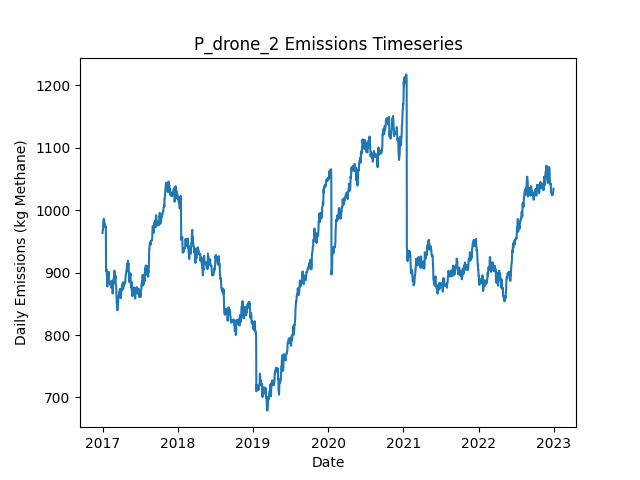

Data behind this chart, as committed beside it:
Date, Daily Emissions (Kg Methane), Daily Mitigable Emissions (Kg Methane), Daily Non-Mitigable Emissions (Kg Methan…, Daily Cost ($), Active Leaks, New Leaks, Leaks Repaired, Leaks Naturally Repaired, Leaks Tagged, Daily Repair Cost ($), Daily Natural Repair Cost ($), drone Deployment Cost ($), drone Sites flagged for Follow-Up, drone Leaks tagged for repair, drone Sites Visited, drone Travel Time (Minutes), drone Survey Time (Minutes), OGI_FU Deployment Cost ($), OGI_FU Sites flagged for Follow-Up, OGI_FU Leaks tagged for repair, OGI_FU Sites Visited, OGI_FU Travel Time (Minutes), OGI_FU Survey Time (Minutes)
2017-01-01, 963.5, 606, 357.5, 500, 345, 346, 0, 0, 0.00000, 0.00000, 0.00000, 500, 0, , 9, 300, 180, 0.00000, , 0, 0, 0, 0
2017-01-02, 968.6, 611.1, 357.5, 500, 346, 2, 0, 1, 0.00000, 0.00000, 200, 500, 0, , 1, 30, 20, 0.00000, , 0, 0, 0, 0
2017-01-03, 968.6, 611.1, 357.5, 500, 346, 0, 0, 0, 20, 0.00000, 0.00000, 0.00000, 1, , 0, 0, 0, 500, , 20, 1, 30, 120
2017-01-04, 977.6, 611.1, 366.4, 0.00000, 347, 1, 0, 0, 0.00000, 0.00000, 0.00000, 0.00000, 0, , 0, 0, 0, 0.00000, , 0, 0, 0, 0
2017-01-05, 982.9, 616.5, 366.4, 0.00000, 349, 2, 0, 0, 0.00000, 0.00000, 0.00000, 0.00000, 0, , 0, 0, 0, 0.00000, , 0, 0, 0, 0
2017-01-06, 982.9, 616.5, 366.4, 0.00000, 349, 0, 0, 0, 0.00000, 0.00000, 0.00000, 0.00000, 0, , 0, 0, 0, 0.00000, , 0, 0, 0, 0
2017-01-07, 986.3, 619.6, 366.6, 0.00000, 352, 3, 0, 0, 0.00000, 0.00000, 0.00000, 0.00000, 0, , 0, 0, 0, 0.00000, , 0, 0, 0, 0
2017-01-08, 985.6, 619, 366.6, 0.00000, 353, 2, 0, 1, 0.00000, 0.00000, 200, 0.00000, 0, , 0, 0, 0, 0.00000, , 0, 0, 0, 0
2017-01-09, 985.6, 619, 366.6, 0.00000, 353, 0, 0, 0, 0.00000, 0.00000, 0.00000, 0.00000, 0, , 0, 0, 0, 0.00000, , 0, 0, 0, 0
2017-01-10, 977.6, 619, 358.6, 0.00000, 353, 1, 0, 0, 0.00000, 0.00000, 0.00000, 0.00000, 0, , 0, 0, 0, 0.00000, , 0, 0, 0, 0
2017-01-11, 977.6, 627.2, 350.3, 0.00000, 353, 1, 0, 0, 0.00000, 0.00000, 0.00000, 0.00000, 0, , 0, 0, 0, 0.00000, , 0, 0, 0, 0
2017-01-12, 977.8, 627.4, 350.3, 0.00000, 354, 1, 0, 0, 0.00000, 0.00000, 0.00000, 0.00000, 0, , 0, 0, 0, 0.00000, , 0, 0, 0, 0
2017-01-13, 975.1, 624.8, 350.3, 0.00000, 353, 0, 0, 1, 0.00000, 0.00000, 200, 0.00000, 0, , 0, 0, 0, 0.00000, , 0, 0, 0, 0
2017-01-14, 975.1, 624.8, 350.3, 0.00000, 353, 1, 0, 1, 0.00000, 0.00000, 200, 0.00000, 0, , 0, 0, 0, 0.00000, , 0, 0, 0, 0
2017-01-15, 972.4, 622.1, 350.3, 0.00000, 352, 0, 0, 1, 0.00000, 0.00000, 200, 0.00000, 0, , 0, 0, 0, 0.00000, , 0, 0, 0, 0
2017-01-16, 972.4, 622.1, 350.3, 0.00000, 352, 0, 0, 0, 0.00000, 0.00000, 0.00000, 0.00000, 0, , 0, 0, 0, 0.00000, , 0, 0, 0, 0
2017-01-17, 974, 623.6, 350.3, 0.00000, 353, 2, 0, 1, 0.00000, 0.00000, 200, 0.00000, 0, , 0, 0, 0, 0.00000, , 0, 0, 0, 0
2017-01-18, 904.3, 553.9, 350.3, 3600, 333, 0, 18, 2, 0.00000, 3600, 400, 0.00000, 0, , 0, 0, 0, 0.00000, , 0, 0, 0, 0
2017-01-19, 902.5, 551.5, 351, 0.00000, 334, 2, 0, 1, 0.00000, 0.00000, 200, 0.00000, 0, , 0, 0, 0, 0.00000, , 0, 0, 0, 0
2017-01-20, 905.2, 554.2, 351, 0.00000, 335, 1, 0, 0, 0.00000, 0.00000, 0.00000, 0.00000, 0, , 0, 0, 0, 0.00000, , 0, 0, 0, 0
2017-01-21, 903.6, 553.3, 350.3, 0.00000, 333, 1, 0, 2, 0.00000, 0.00000, 400, 0.00000, 0, , 0, 0, 0, 0.00000, , 0, 0, 0, 0
2017-01-22, 896.2, 545.9, 350.3, 0.00000, 332, 1, 0, 2, 0.00000, 0.00000, 400, 0.00000, 0, , 0, 0, 0, 0.00000, , 0, 0, 0, 0
2017-01-23, 896.2, 545.9, 350.3, 0.00000, 332, 0, 0, 0, 0.00000, 0.00000, 0.00000, 0.00000, 0, , 0, 0, 0, 0.00000, , 0, 0, 0, 0
2017-01-24, 877.7, 537.6, 340.1, 0.00000, 329, 0, 0, 1, 0.00000, 0.00000, 200, 0.00000, 0, , 0, 0, 0, 0.00000, , 0, 0, 0, 0
2017-01-25, 886.2, 546.1, 340.1, 0.00000, 330, 2, 0, 1, 0.00000, 0.00000, 200, 0.00000, 0, , 0, 0, 0, 0.00000, , 0, 0, 0, 0
2017-01-26, 899.2, 550.6, 348.6, 0.00000, 333, 4, 0, 1, 0.00000, 0.00000, 200, 0.00000, 0, , 0, 0, 0, 0.00000, , 0, 0, 0, 0
2017-01-27, 899.6, 550.6, 349, 0.00000, 334, 1, 0, 0, 0.00000, 0.00000, 0.00000, 0.00000, 0, , 0, 0, 0, 0.00000, , 0, 0, 0, 0
2017-01-28, 897.6, 549, 348.6, 0.00000, 332, 0, 0, 1, 0.00000, 0.00000, 200, 0.00000, 0, , 0, 0, 0, 0.00000, , 0, 0, 0, 0
2017-01-29, 897.6, 549, 348.6, 0.00000, 332, 0, 0, 0, 0.00000, 0.00000, 0.00000, 0.00000, 0, , 0, 0, 0, 0.00000, , 0, 0, 0, 0
2017-01-30, 896, 547.5, 348.6, 0.00000, 331, 0, 0, 1, 0.00000, 0.00000, 200, 0.00000, 0, , 0, 0, 0, 0.00000, , 0, 0, 0, 0
2017-01-31, 901.1, 548.6, 352.5, 0.00000, 333, 3, 0, 1, 0.00000, 0.00000, 200, 0.00000, 0, , 0, 0, 0, 0.00000, , 0, 0, 0, 0
2017-02-01, 888.8, 546.6, 342.3, 0.00000, 329, 0, 0, 2, 0.00000, 0.00000, 400, 0.00000, 0, , 0, 0, 0, 0.00000, , 0, 0, 0, 0
2017-02-02, 885.5, 543.7, 341.8, 0.00000, 326, 0, 0, 2, 0.00000, 0.00000, 400, 0.00000, 0, , 0, 0, 0, 0.00000, , 0, 0, 0, 0
2017-02-03, 887.1, 545.2, 341.8, 0.00000, 327, 2, 0, 1, 0.00000, 0.00000, 200, 0.00000, 0, , 0, 0, 0, 0.00000, , 0, 0, 0, 0
2017-02-04, 885.1, 545.2, 339.9, 0.00000, 326, 0, 0, 0, 0.00000, 0.00000, 0.00000, 0.00000, 0, , 0, 0, 0, 0.00000, , 0, 0, 0, 0
2017-02-05, 882.4, 542.5, 339.9, 0.00000, 325, 0, 0, 1, 0.00000, 0.00000, 200, 0.00000, 0, , 0, 0, 0, 0.00000, , 0, 0, 0, 0
2017-02-06, 882.4, 543, 339.4, 0.00000, 326, 2, 0, 0, 0.00000, 0.00000, 0.00000, 0.00000, 0, , 0, 0, 0, 0.00000, , 0, 0, 0, 0
2017-02-07, 881.5, 543, 338.5, 0.00000, 324, 0, 0, 0, 0.00000, 0.00000, 0.00000, 0.00000, 0, , 0, 0, 0, 0.00000, , 0, 0, 0, 0
2017-02-08, 884.2, 545.7, 338.5, 0.00000, 325, 1, 0, 0, 0.00000, 0.00000, 0.00000, 0.00000, 0, , 0, 0, 0, 0.00000, , 0, 0, 0, 0
2017-02-09, 879.9, 541.2, 338.7, 0.00000, 325, 1, 0, 1, 0.00000, 0.00000, 200, 0.00000, 0, , 0, 0, 0, 0.00000, , 0, 0, 0, 0
2017-02-10, 882.1, 541.4, 340.7, 0.00000, 327, 2, 0, 0, 0.00000, 0.00000, 0.00000, 0.00000, 0, , 0, 0, 0, 0.00000, , 0, 0, 0, 0
2017-02-11, 882.1, 541.4, 340.7, 0.00000, 327, 0, 0, 0, 0.00000, 0.00000, 0.00000, 0.00000, 0, , 0, 0, 0, 0.00000, , 0, 0, 0, 0
2017-02-12, 875.9, 544.1, 331.8, 0.00000, 327, 1, 0, 0, 0.00000, 0.00000, 0.00000, 0.00000, 0, , 0, 0, 0, 0.00000, , 0, 0, 0, 0
2017-02-13, 879.2, 547.5, 331.8, 0.00000, 327, 1, 0, 1, 0.00000, 0.00000, 200, 0.00000, 0, , 0, 0, 0, 0.00000, , 0, 0, 0, 0
2017-02-14, 882.4, 550.6, 331.8, 0.00000, 329, 2, 0, 0, 0.00000, 0.00000, 0.00000, 0.00000, 0, , 0, 0, 0, 0.00000, , 0, 0, 0, 0
2017-02-15, 886.8, 546.1, 340.7, 0.00000, 329, 1, 0, 1, 0.00000, 0.00000, 200, 0.00000, 0, , 0, 0, 0, 0.00000, , 0, 0, 0, 0
2017-02-16, 878.6, 546.1, 332.5, 0.00000, 328, 0, 0, 0, 0.00000, 0.00000, 0.00000, 0.00000, 0, , 0, 0, 0, 0.00000, , 0, 0, 0, 0
2017-02-17, 878.6, 546.1, 332.5, 0.00000, 328, 0, 0, 0, 0.00000, 0.00000, 0.00000, 0.00000, 0, , 0, 0, 0, 0.00000, , 0, 0, 0, 0
2017-02-18, 887.3, 554.8, 332.5, 0.00000, 330, 2, 0, 0, 0.00000, 0.00000, 0.00000, 0.00000, 0, , 0, 0, 0, 0.00000, , 0, 0, 0, 0
2017-02-19, 866.5, 544.3, 322.2, 0.00000, 326, 0, 0, 2, 0.00000, 0.00000, 400, 0.00000, 0, , 0, 0, 0, 0.00000, , 0, 0, 0, 0
2017-02-20, 869.2, 547, 322.2, 0.00000, 327, 1, 0, 0, 0.00000, 0.00000, 0.00000, 0.00000, 0, , 0, 0, 0, 0.00000, , 0, 0, 0, 0
2017-02-21, 881.7, 549.5, 332.3, 0.00000, 330, 4, 0, 1, 0.00000, 0.00000, 200, 0.00000, 0, , 0, 0, 0, 0.00000, , 0, 0, 0, 0
2017-02-22, 885.3, 543, 342.3, 0.00000, 332, 5, 0, 2, 0.00000, 0.00000, 400, 0.00000, 0, , 0, 0, 0, 0.00000, , 0, 0, 0, 0
2017-02-23, 882.6, 540.3, 342.3, 0.00000, 331, 0, 0, 1, 0.00000, 0.00000, 200, 0.00000, 0, , 0, 0, 0, 0.00000, , 0, 0, 0, 0
2017-02-24, 890.9, 548.6, 342.3, 0.00000, 332, 1, 0, 0, 0.00000, 0.00000, 0.00000, 0.00000, 0, , 0, 0, 0, 0.00000, , 0, 0, 0, 0
2017-02-25, 892.4, 550.1, 342.3, 0.00000, 331, 3, 0, 3, 0.00000, 0.00000, 600, 0.00000, 0, , 0, 0, 0, 0.00000, , 0, 0, 0, 0
2017-02-26, 892.2, 549.9, 342.3, 0.00000, 330, 0, 0, 1, 0.00000, 0.00000, 200, 0.00000, 0, , 0, 0, 0, 0.00000, , 0, 0, 0, 0
2017-02-27, 903.1, 561.1, 342.1, 0.00000, 333, 5, 0, 1, 0.00000, 0.00000, 200, 0.00000, 0, , 0, 0, 0, 0.00000, , 0, 0, 0, 0
2017-02-28, 903.4, 561.1, 342.3, 0.00000, 334, 1, 0, 0, 0.00000, 0.00000, 0.00000, 0.00000, 0, , 0, 0, 0, 0.00000, , 0, 0, 0, 0
2017-03-01, 894.9, 560.9, 334, 0.00000, 332, 0, 0, 1, 0.00000, 0.00000, 200, 0.00000, 0, , 0, 0, 0, 0.00000, , 0, 0, 0, 0
... 2,131 more rows
